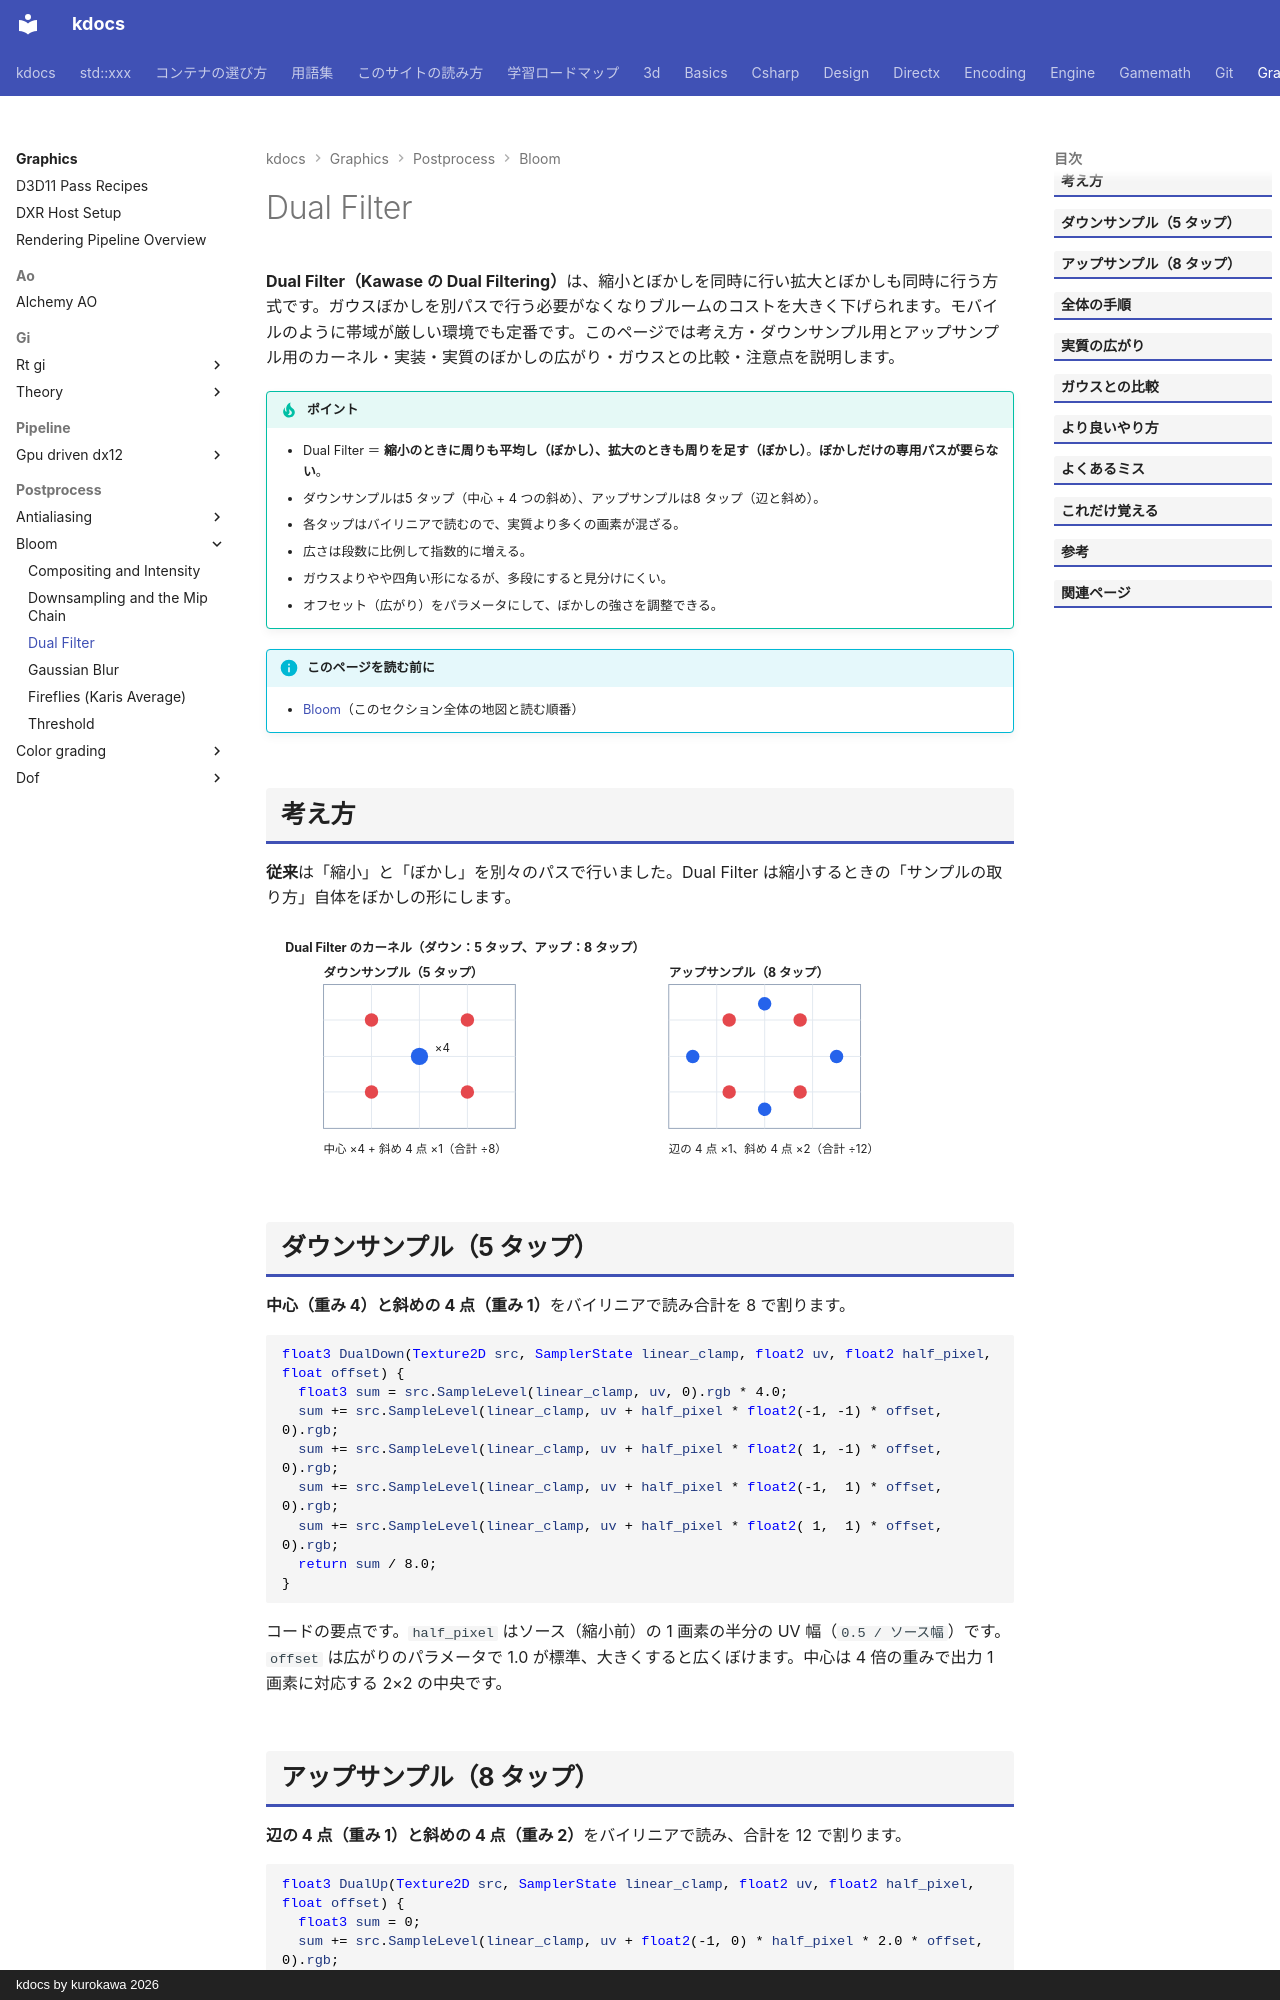

repository: qwzxdf/kdocs · page: graphics/postprocess/bloom/dual-filter/index.html · generator: mkdocs · copyright: kdocs by kurokawa 2026

---
title: Dual Filter
tags:
  - 描画
---

# Dual Filter

<strong>Dual Filter（Kawase の Dual Filtering）</strong>は、縮小とぼかしを同時に行い拡大とぼかしも同時に行う方式です。ガウスぼかしを別パスで行う必要がなくなりブルームのコストを大きく下げられます。モバイルのように帯域が厳しい環境でも定番です。このページでは考え方・ダウンサンプル用とアップサンプル用のカーネル・実装・実質のぼかしの広がり・ガウスとの比較・注意点を説明します。

!!! tip "ポイント"
    - Dual Filter ＝ <strong>縮小のときに周りも平均し（ぼかし）、拡大のときも周りを足す（ぼかし）</strong>。<strong>ぼかしだけの専用パスが要らない</strong>。
    - ダウンサンプルは5 タップ（中心 + 4 つの斜め）、アップサンプルは8 タップ（辺と斜め）。
    - 各タップはバイリニアで読むので、実質より多くの画素が混ざる。
    - 広さは段数に比例して指数的に増える。
    - ガウスよりやや四角い形になるが、多段にすると見分けにくい。
    - オフセット（広がり）をパラメータにして、ぼかしの強さを調整できる。

!!! info "このページを読む前に"
    - [Bloom](index.md)（このセクション全体の地図と読む順番）

## 考え方

<strong>従来</strong>は「縮小」と「ぼかし」を別々のパスで行いました。Dual Filter は縮小するときの「サンプルの取り方」自体をぼかしの形にします。

<svg class="fig illust" viewBox="0 0 780 250" role="img" aria-label="Dual Filter のカーネル">
<text x="20" y="26" class="fig-title">Dual Filter のカーネル（ダウン：5 タップ、アップ：8 タップ）</text>
<g transform="translate(60,60)">
<text x="0" y="-8" style="font-size:13px;font-weight:700">ダウンサンプル（5 タップ）</text>
<rect x="0" y="0" width="200" height="150" fill="none" stroke="#94a3b8"/>
<g stroke="#e2e8f0"><line x1="50" y1="0" x2="50" y2="150"/><line x1="100" y1="0" x2="100" y2="150"/><line x1="150" y1="0" x2="150" y2="150"/><line x1="0" y1="37" x2="200" y2="37"/><line x1="0" y1="75" x2="200" y2="75"/><line x1="0" y1="112" x2="200" y2="112"/></g>
<circle cx="100" cy="75" r="9" fill="#2563eb"/><text x="116" y="70" style="font-size:12px">×4</text>
<circle cx="50" cy="37" r="7" fill="#e5484d"/><circle cx="150" cy="37" r="7" fill="#e5484d"/><circle cx="50" cy="112" r="7" fill="#e5484d"/><circle cx="150" cy="112" r="7" fill="#e5484d"/>
<text x="0" y="176" style="font-size:12px">中心 ×4 + 斜め 4 点 ×1（合計 ÷8）</text>
</g>
<g transform="translate(420,60)">
<text x="0" y="-8" style="font-size:13px;font-weight:700">アップサンプル（8 タップ）</text>
<rect x="0" y="0" width="200" height="150" fill="none" stroke="#94a3b8"/>
<g stroke="#e2e8f0"><line x1="50" y1="0" x2="50" y2="150"/><line x1="100" y1="0" x2="100" y2="150"/><line x1="150" y1="0" x2="150" y2="150"/><line x1="0" y1="37" x2="200" y2="37"/><line x1="0" y1="75" x2="200" y2="75"/><line x1="0" y1="112" x2="200" y2="112"/></g>
<circle cx="100" cy="20" r="7" fill="#2563eb"/><circle cx="100" cy="130" r="7" fill="#2563eb"/><circle cx="25" cy="75" r="7" fill="#2563eb"/><circle cx="175" cy="75" r="7" fill="#2563eb"/>
<circle cx="63" cy="37" r="7" fill="#e5484d"/><circle cx="137" cy="37" r="7" fill="#e5484d"/><circle cx="63" cy="112" r="7" fill="#e5484d"/><circle cx="137" cy="112" r="7" fill="#e5484d"/>
<text x="0" y="176" style="font-size:12px">辺の 4 点 ×1、斜め 4 点 ×2（合計 ÷12）</text>
</g>
</svg>

## ダウンサンプル（5 タップ）

<strong>中心（重み 4）と斜めの 4 点（重み 1）</strong>をバイリニアで読み合計を 8 で割ります。

```hlsl
float3 DualDown(Texture2D src, SamplerState linear_clamp, float2 uv, float2 half_pixel, float offset) {
  float3 sum = src.SampleLevel(linear_clamp, uv, 0).rgb * 4.0;
  sum += src.SampleLevel(linear_clamp, uv + half_pixel * float2(-1, -1) * offset, 0).rgb;
  sum += src.SampleLevel(linear_clamp, uv + half_pixel * float2( 1, -1) * offset, 0).rgb;
  sum += src.SampleLevel(linear_clamp, uv + half_pixel * float2(-1,  1) * offset, 0).rgb;
  sum += src.SampleLevel(linear_clamp, uv + half_pixel * float2( 1,  1) * offset, 0).rgb;
  return sum / 8.0;
}
```

コードの要点です。`half_pixel` はソース（縮小前）の 1 画素の半分の UV 幅（`0.5 / ソース幅`）です。`offset` は広がりのパラメータで 1.0 が標準、大きくすると広くぼけます。中心は 4 倍の重みで出力 1 画素に対応する 2×2 の中央です。

## アップサンプル（8 タップ）

<strong>辺の 4 点（重み 1）と斜めの 4 点（重み 2）</strong>をバイリニアで読み、合計を 12 で割ります。

```hlsl
float3 DualUp(Texture2D src, SamplerState linear_clamp, float2 uv, float2 half_pixel, float offset) {
  float3 sum = 0;
  sum += src.SampleLevel(linear_clamp, uv + float2(-1, 0) * half_pixel * 2.0 * offset, 0).rgb;
  sum += src.SampleLevel(linear_clamp, uv + float2(-1, 1) * half_pixel * offset, 0).rgb * 2.0;
  sum += src.SampleLevel(linear_clamp, uv + float2(0, 1) * half_pixel * 2.0 * offset, 0).rgb;
  sum += src.SampleLevel(linear_clamp, uv + float2(1, 1) * half_pixel * offset, 0).rgb * 2.0;
  sum += src.SampleLevel(linear_clamp, uv + float2(1, 0) * half_pixel * 2.0 * offset, 0).rgb;
  sum += src.SampleLevel(linear_clamp, uv + float2(1, -1) * half_pixel * offset, 0).rgb * 2.0;
  sum += src.SampleLevel(linear_clamp, uv + float2(0, -1) * half_pixel * 2.0 * offset, 0).rgb;
  sum += src.SampleLevel(linear_clamp, uv + float2(-1, -1) * half_pixel * offset, 0).rgb * 2.0;
  return sum / 12.0;
}
```

拡大側の `half_pixel` はソース（小さい画像）の半画素です。
